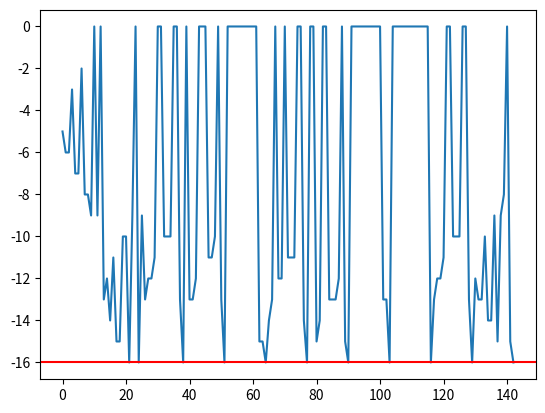
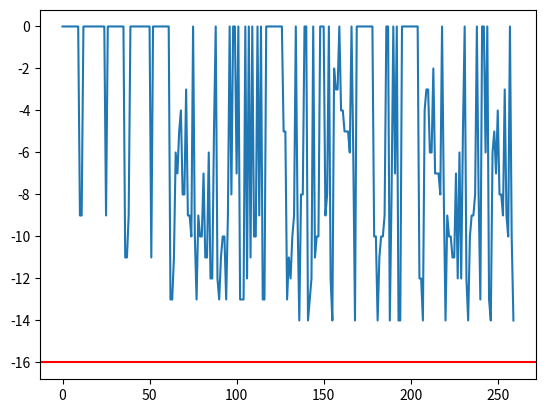
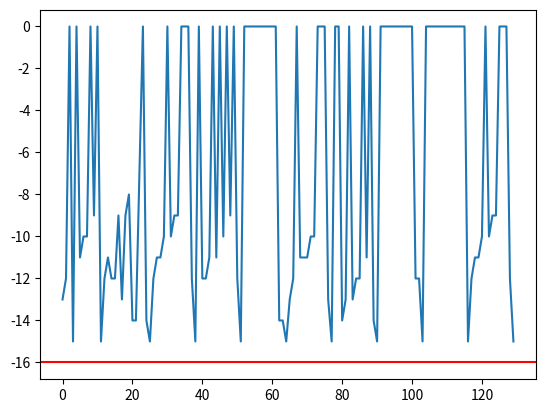
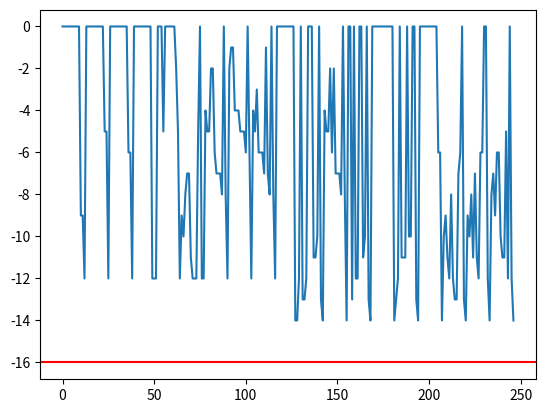
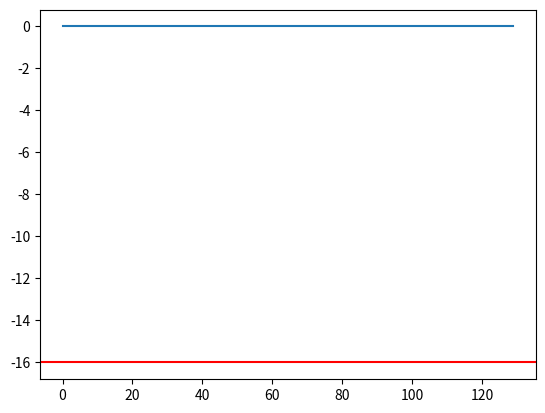
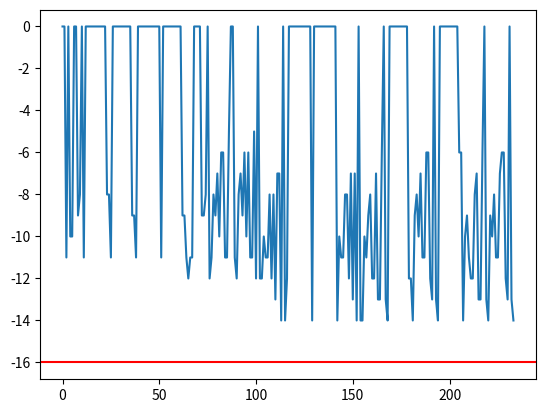
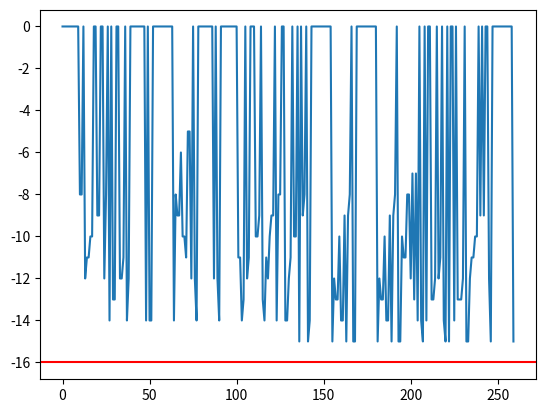
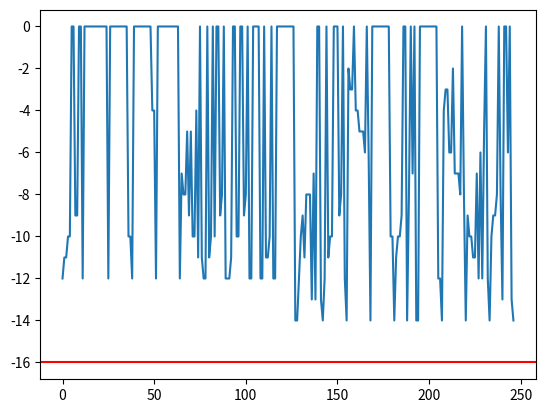

These figures' Python source, in order: (Note: this script raises an exception after producing the figures.)
import numpy as np
import random

from matplotlib import pyplot as plt
from typing import Callable, List, Tuple
from collections import Counter
from scipy import constants

class Knapsack_0_1:
    
    def __init__(self):
        self._items = [
            {'name': 'apricot',    'value': 1, 'volume': 1},
            {'name': 'apple',      'value': 1, 'volume': 2},

            {'name': 'cherry',     'value': 2, 'volume': 1},
            {'name': 'pear',       'value': 2, 'volume': 2},
            {'name': 'banana',     'value': 2, 'volume': 2},

            {'name': 'blueberry',  'value': 3, 'volume': 1},
            {'name': 'orange',     'value': 3, 'volume': 2},
            {'name': 'avocado',    'value': 3, 'volume': 2},

            {'name': 'coconut',    'value': 4, 'volume': 3},

            {'name': 'watermelon', 'value': 5, 'volume': 10},
        ]
        self._BAG_CAPACITY = 10
        self.history = []
        self.values = []

    def _get_value(self, solution):
        cur_cap = self._BAG_CAPACITY
        cur_val = 0
        for i, v in enumerate(solution):
            if v == 1:
                cur_val += self._items[i]['value']
                cur_cap -= self._items[i]['volume']
            if cur_cap < 0:
                return 0
        return -cur_val

    def __call__(self, solution):
        value = self._get_value(solution)
        self.history.append(solution)
        self.values.append(value)
        return value
    
    def trend(self, path):
        # 4 + 3 + 2 + 1 + 3 + 3 = 16
        # 3 + 1 + 1 + 1 + 2 + 2 = 10
        plt.figure()
        plt.plot(self.values)
        plt.axhline(-16, color="r", label="optimum")
        if path is None: 
          plt.show() 
        else:  
          plt.savefig(path, dpi=400)
        plt.close()

class Flowshop:
    
    def __init__(self, machine, process, processing_time = None):
        self._items = [
                        []   
        ]
        self.machine = machine
        self.process = process
        self.p = processing_time if not processing_time is None else np.random.randint(0, 20, size= (machine, process))

        self.history = []
        self.values = []

    def _get_value(self, solution):
        f = np.zeros((self.machine, self.process), dtype=int)
        for m in range(self.machine):
            for p in range(self.process):
                sp = solution[p] #solution at p
                spp = solution[p-1] if p>0 else None #solution at p-1 if exist
                if m == 0 and p == 0:
                    f[m,sp] = self.p[m, sp]
                elif m == 0:
                    f[m,sp] = f[m, spp] + self.p[m, sp]
                elif p == 0:
                    f[m,sp] = f[m-1, sp] + self.p[m, sp]
                else:
                    f[m,sp] = max(f[m-1, sp], f[m, spp]) + self.p[m, sp]
        return max(f.flatten())

    def __call__(self, solution):
        value = self._get_value(solution)
        self.history.append(solution)
        self.values.append(value)
        return value
    
    def trend(self):
        plt.figure()
        plt.plot(self.values)
        plt.show()

def ils(
    f: Callable[[List[bool]], int],
    x0: List[bool],
    kmax: int,
    step_update: int
):
    """
    Seeks for the minimum of the function by means of the Iterated local search algorithm.

    :f: the function to optimize
    :x0: the initial point
    :ls_max: the max number of local search
    """

    def perturbation(
        x: List[bool],
        _
    ) -> List[bool]:
        ss = Counter(random.sample(range(len(x)), k = step_update))
        return [ e if ss.get(i, 0) % 2 == 0 else not e for i, e in enumerate(x) ]

    def acceptance_criterion(
        f: Callable[[List[bool]], int], 
        x: List[bool], 
        xs: List[bool], 
        k: int
    ) -> Tuple[List[bool], int]:
        if f(xs) < f(x):
            x = xs
            k = 1
        else:
            k += 1
        return x, k

    def local_search(
        fn: Callable[[List[bool]], int], 
        x: List[bool]
    ) -> List[bool]:
        xps = [ [ e if i != s else not e for (i, e) in enumerate(x) ] for s in range(len(x)) ]
        return min([x] + xps, key = fn)
    
    x = [e for e in x0]
    k = 0
    while k < kmax:
        x, k = acceptance_criterion(f, x, local_search(f, perturbation(x, k)), k)

def sa(
    f: Callable[[List[bool]], int],
    x0: List[bool],
    iter: int,
    T: float,
    k: int,
    alpha: float,
    step_update: int
):
    """
    Seeks for the minimum of the function by means of the Simulated Annealing algorithm.

    :f: the function to optimize
    :x0: the initial point
    :iter: number of temperature update
    :T: Initial high temperature
    :k: Number of iterations at fixed temperature
    """
    def random_neighbor(
        x: List[bool],
        _
    ):
        """
        Generates and selects a random neighobor for the solution x.
        """
        ss = Counter(random.sample(range(len(x)), k = step_update))
        return [ e if ss.get(i, 0) % 2 == 0 else not e for i, e in enumerate(x) ]
    
    def acceptance(
        x: List[bool],
        e: int,
        xp: List[bool],
        ep: int,
        T: float
    ) -> Tuple[List[bool], int]:
        """
        Returns the solution and fitness accepted between x and xp.
        """
        return (xp, ep) if (ep <= e) or (T != 0 and decision(np.exp(- (ep - e) / T))) else (x, e)

    def update_temperature(
        T: float, 
        alpha: float
    ) -> Tuple[float, float]:
        """
        Updates the temperature T and the parameter alpha.
        """
        return T * alpha, alpha

    x = [v for v in x0]
    for i in range(iter):
        for fix_temp in range(k):
            e = f(x)
            xp = random_neighbor(x, fix_temp)
            ep = f(xp)
            x, e = acceptance(x, e, xp, ep, T)
        T, alpha = update_temperature(T, alpha)

def decision(
    probability: float
) -> bool: 
    return random.random() <= probability

# 4 + 3 + 2 + 1 + 3 + 3 = 16
# 3 + 1 + 1 + 1 + 2 + 2 = 10

# perturbation works better with a small k
# 2 vs 5

n = len(Knapsack_0_1()._items)
x0s = [
    [False] * n,
    [ 0 == i % 2 for i in range(n) ]
]

for x0 in x0s + [ [ not e for e in x0 ] for x0 in x0s ]:
  for step_update in [2, 5]:
    for lsmax in [10]:
      random.seed(7)
      print(f'x0:{x0} step_update:{step_update} lsmax:{lsmax}')
      func = Knapsack_0_1()
      ils(
          f = func,
          x0 = x0,
          kmax = lsmax,
          step_update = step_update
      )
      func.trend(path = None)


x0s = [
    [False] * n,
    [ 0 == i % 2 for i in range(n) ]
]

for x0 in x0s + [ [ not e for e in x0 ] for x0 in x0s ]:
  for T0 in [1, 16, np.infty]:
    for step_update in [2, 5]:
      for iter in [20]:
        for alpha in [ x for x in [1e-1, 1e-3, 1e-5] ]:
          random.seed(11)
          print(f'x0:{x0} step_update:{step_update} iter:{iter} T0:{T0} alpha:(1 - {alpha})')
          func = Knapsack_0_1()
          sa(
            f = func,
            x0 = x0,
            iter = iter,
            T = T0, 
            k = 20,
            alpha = 1 - alpha,
            step_update = step_update
          )
          func.trend(path = None)
